4-way image classification set "dataset_split" from GitHub (ISABELUNA16/Yolo11_ComputerVision_BananaRipenessClassifier); label vocabulary: green, overripe, ripe, semi-ripe.

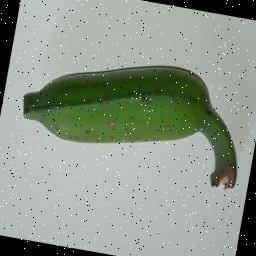
Label: green

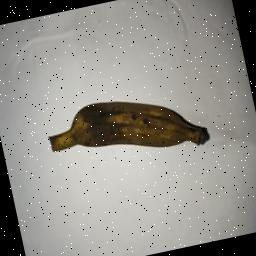
Label: overripe

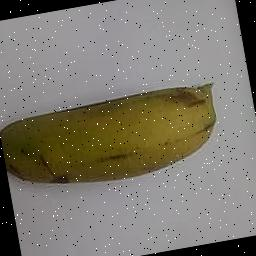
Label: semi-ripe

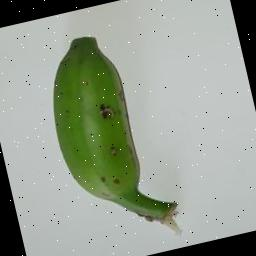
Label: green

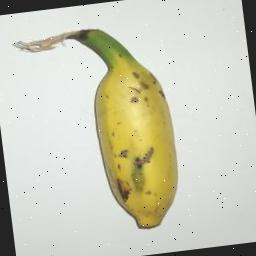
Label: semi-ripe

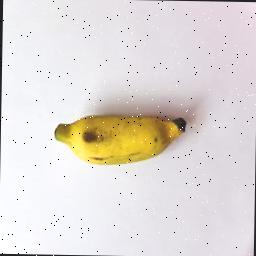
Label: ripe
